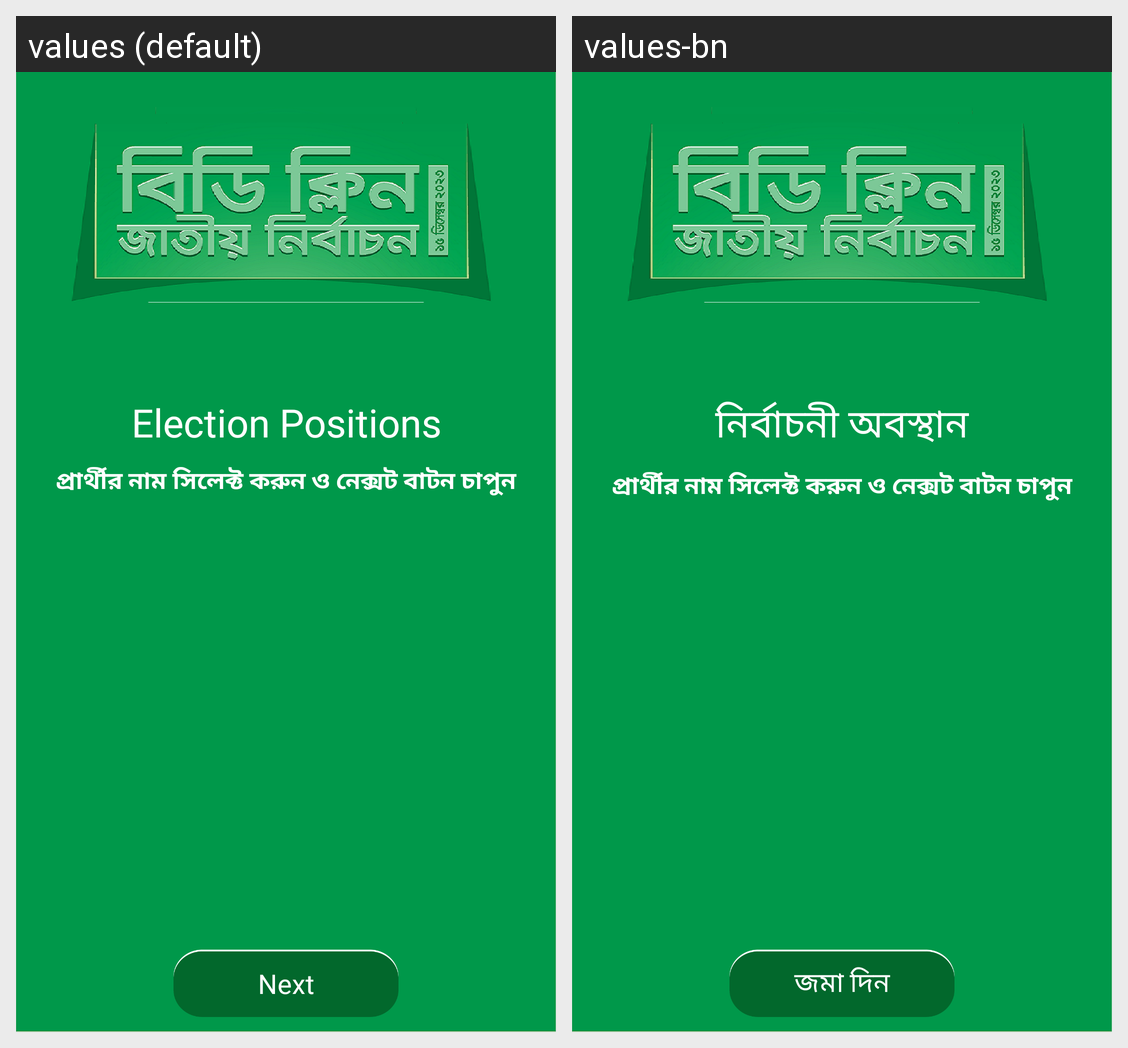

For this localized Android screen grid, give each drawn string resource with its value in every locale shown.
Android screen res/layout/fragment_voter.xml rendered under 2 locales, left to right: values (default), values-bn. Device: Nexus 5 (rendered at 1080×1920; each locale shown at half size, 540×960, under a caption strip naming it); theme Theme.BDCLEAN.
Strings drawn on this screen, with the default value and each locale's value (text and hints the layout hard-codes, and strings that could not be matched under every locale, appear in the picture but are not listed):

election_positions
  values: Election Positions
  values-bn: নির্বাচনী অবস্থান

select_candidate_tv
  values: প্রার্থীর নাম সিলেক্ট করুন ও নেক্সট বাটন চাপুন
  values-bn: প্রার্থীর নাম সিলেক্ট করুন ও নেক্সট বাটন চাপুন

next
  values: Next
  values-bn: জমা দিন
